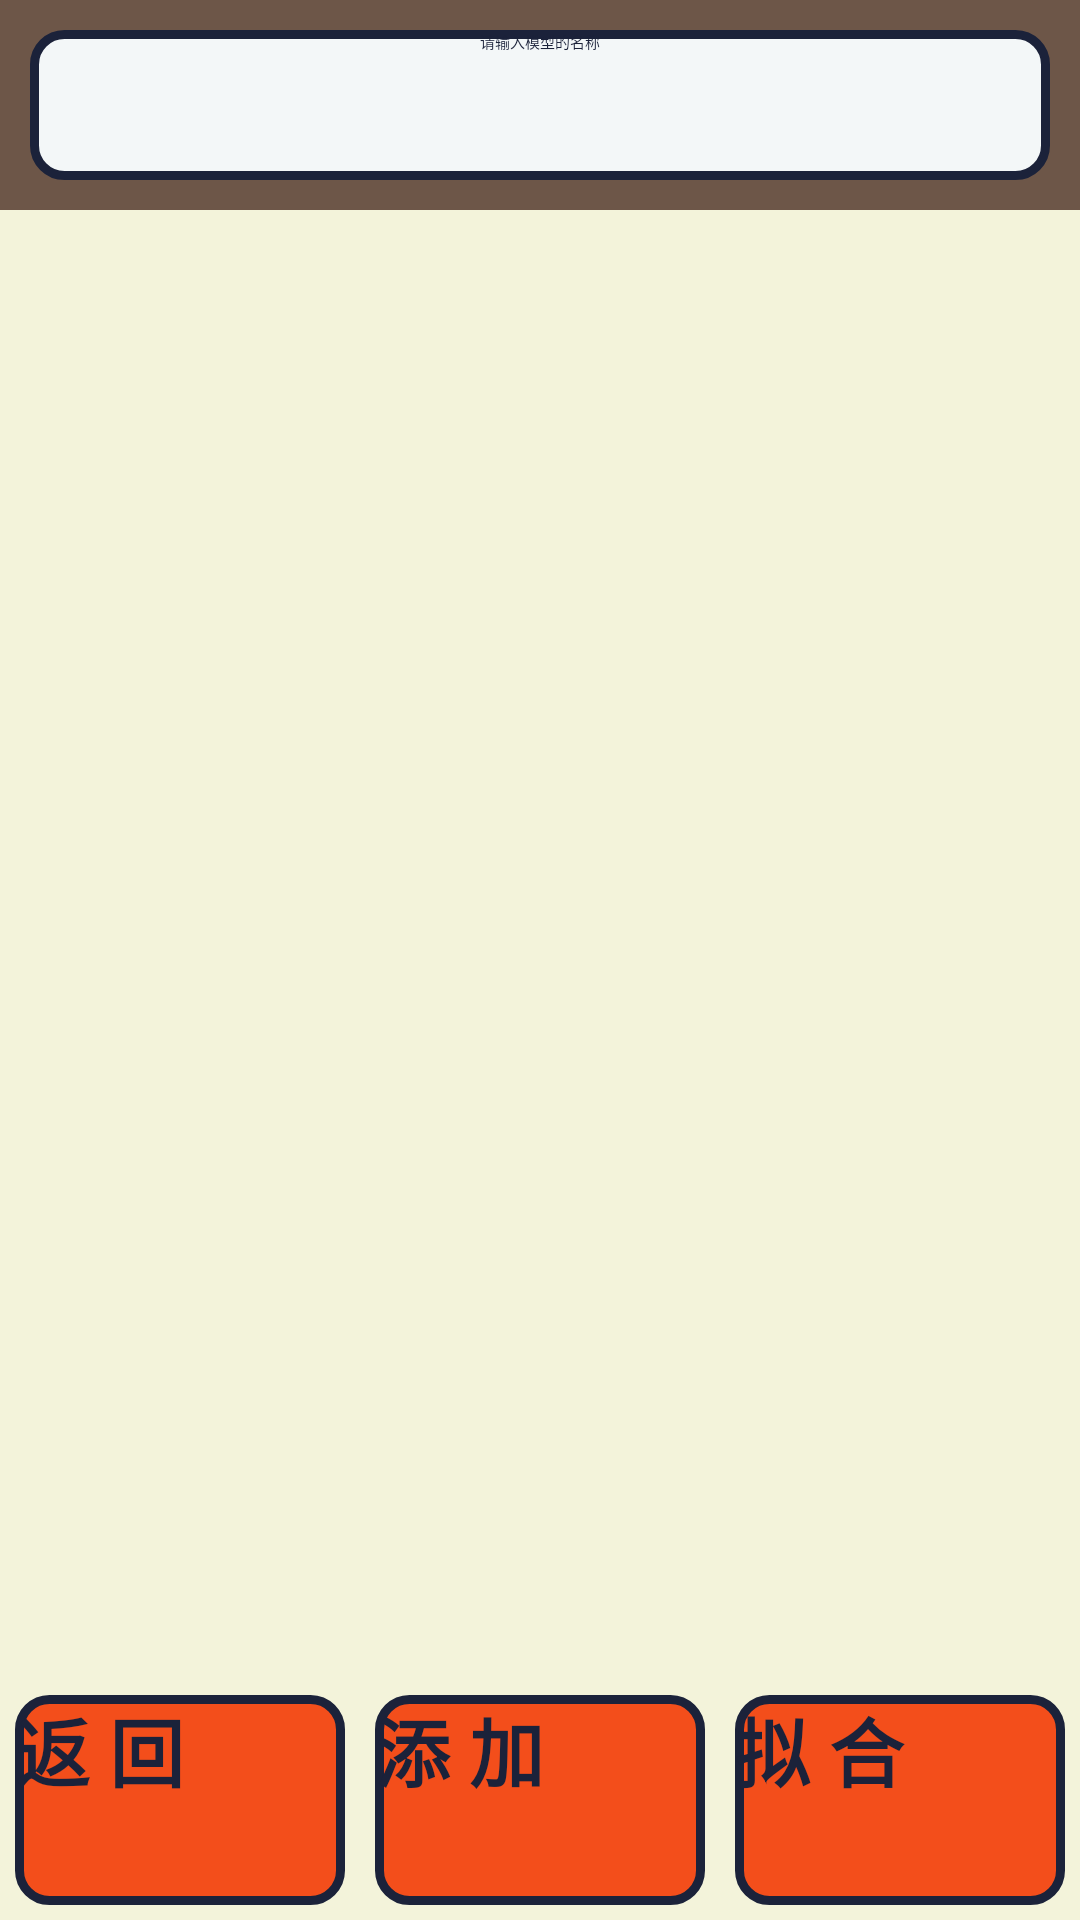

Produce the Android XML layout that renders to this screen, including the resource entries it uses.
<!-- AndroidManifest.xml: application theme Theme.Name4 -->
<!-- res/layout/activity_create_mod.xml -->
<?xml version="1.0" encoding="utf-8"?>
<androidx.constraintlayout.widget.ConstraintLayout xmlns:android="http://schemas.android.com/apk/res/android"
    xmlns:app="http://schemas.android.com/apk/res-auto"
    xmlns:tools="http://schemas.android.com/tools"
    android:layout_width="match_parent"
    android:layout_height="match_parent"
    tools:context=".CreateMod"
    android:background="@color/brown">

    <EditText
        android:id="@+id/et_newname"
        android:layout_width="match_parent"
        android:layout_height="50sp"
        android:layout_marginTop="10dp"
        android:layout_marginLeft="10dp"
        android:layout_marginRight="10dp"
        android:hint="@string/input_name"
        android:textAlignment="center"
        app:layout_constraintEnd_toEndOf="parent"
        app:layout_constraintStart_toStartOf="parent"
        app:layout_constraintTop_toTopOf="parent"
        style="@style/et"
        android:textColorHint="@color/blue"
        android:textColor="@color/blue"/>


    <ListView
        android:id="@+id/lv_main2"
        android:layout_width="match_parent"
        android:layout_height="0sp"
        android:layout_marginTop="10dp"
        android:background="@color/mi"
        app:layout_constraintBottom_toTopOf="@id/ll"
        app:layout_constraintHorizontal_bias="0.0"
        app:layout_constraintLeft_toLeftOf="parent"
        app:layout_constraintRight_toRightOf="parent"
        app:layout_constraintTop_toBottomOf="@id/et_newname"
        app:layout_constraintVertical_bias="0.0" />

    <LinearLayout
        android:id="@+id/ll"
        android:layout_width="match_parent"
        android:layout_height="80sp"
        app:layout_constraintBottom_toBottomOf="parent"
        app:layout_constraintEnd_toEndOf="parent"
        app:layout_constraintStart_toStartOf="parent"
        app:layout_constraintTop_toBottomOf="@id/lv_main2"
        android:orientation="horizontal"
        android:background="@color/mi">

        <Button
            android:id="@+id/btn_cancel"
            style="@style/btn"
            android:textStyle="bold"
            android:layout_width="0sp"
            android:layout_height="match_parent"
            android:layout_weight="1"
            android:text="@string/cancel"
            android:textSize="25sp" />

        <Button
            android:id="@+id/btn_add"
            android:layout_width="0sp"
            android:layout_height="match_parent"
            android:layout_weight="1"
            android:text="@string/add"
            android:textSize="25sp"
            style="@style/btn"
            android:textStyle="bold"/>

        <Button
            android:id="@+id/btn_calculate"
            android:layout_width="0sp"
            android:layout_height="match_parent"
            android:layout_weight="1"
            android:textSize="25sp"
            style="@style/btn"
            android:textStyle="bold"
            android:text="@string/calculate"/>



    </LinearLayout>

</androidx.constraintlayout.widget.ConstraintLayout>
<!-- resources referenced by this layout -->
<resources>
  <color name="blue">#1B223A</color>
  <color name="brown">#6D5648</color>
  <color name="mi">#F3F3DA</color>
  <string name="add">添 加</string>
  <string name="calculate">拟 合</string>
  <string name="cancel">返 回</string>
  <string name="input_name">请输入模型的名称</string>
  <style name="btn">
          <item name="android:background">@drawable/button_select</item>
          <item name="android:textColor">@color/blue</item>
          <item name="android:textSize">25sp</item>
          <item name="android:layout_marginBottom">5sp</item>
          <item name="android:layout_marginTop">5sp</item>
          <item name="android:layout_marginRight">5sp</item>
          <item name="android:layout_marginLeft">5sp</item>
          <item name="android:textStyle">bold</item>
      </style>
  <style name="et">
          <item name="android:background">@drawable/edit_color</item>
      </style>
  <style name="Theme.Name4" parent="Theme.MaterialComponents.DayNight.NoActionBar.Bridge">
          
          <item name="colorPrimary">@color/purple_500</item>
          <item name="colorPrimaryVariant">@color/purple_700</item>
          <item name="colorOnPrimary">@color/white</item>
          
          <item name="colorSecondary">@color/teal_200</item>
          <item name="colorSecondaryVariant">@color/teal_700</item>
          <item name="colorOnSecondary">@color/black</item>
          
          <item name="android:statusBarColor" tools:targetApi="l">?attr/colorPrimaryVariant</item>
          
      </style>
  <!-- drawable button_select (drawable-v24) -->
  <?xml version="1.0" encoding="utf-8"?>
  <selector xmlns:android="http://schemas.android.com/apk/res/android">
      <item android:drawable="@drawable/cir_rectangle_press_false" android:state_pressed="false"/>
      <item android:drawable="@drawable/cir_rectangle_press_true" android:state_pressed="true"/>
  </selector>
  <!-- drawable edit_color (drawable-v24) -->
  <?xml version="1.0" encoding="utf-8"?>
  <shape xmlns:android="http://schemas.android.com/apk/res/android"
      android:shape="rectangle">
      <corners android:radius="10dp"/>
      <stroke
          android:color="@color/blue"
          android:width="3dip"/>
      <solid android:color="@color/grey"/>
  
      <size android:width="130dp" android:height="130dp"/>
  </shape>
  <color name="purple_500">@color/brown</color>
  <color name="purple_700">@color/brown</color>
  <color name="white">#FFFFFFFF</color>
  <color name="teal_200">#FF03DAC5</color>
  <color name="teal_700">#FF018786</color>
  <color name="black">#FF000000</color>
  <!-- drawable cir_rectangle_press_false (drawable-v24) -->
  <?xml version="1.0" encoding="utf-8"?>
  <shape xmlns:android="http://schemas.android.com/apk/res/android"
      android:shape="rectangle">
      <corners android:radius="10dp"/>
      <stroke
          android:color="@color/blue"
          android:width="3dip"/>
      <solid android:color="@color/orange"/>
      <size android:width="130dp" android:height="130dp"/>
  </shape>
  <!-- drawable cir_rectangle_press_true (drawable-v24) -->
  <?xml version="1.0" encoding="utf-8"?>
  <shape xmlns:android="http://schemas.android.com/apk/res/android"
      android:shape="rectangle">
      <corners android:radius="10dp"/>
      <stroke
          android:color="@color/blue"
          android:width="3dip"/>
      <solid android:color="#E91E63"/>
      <size android:width="130dp" android:height="130dp"/>
  </shape>
  <color name="grey">#F3F7F8</color>
  <color name="orange">#F34E1B</color>
</resources>
